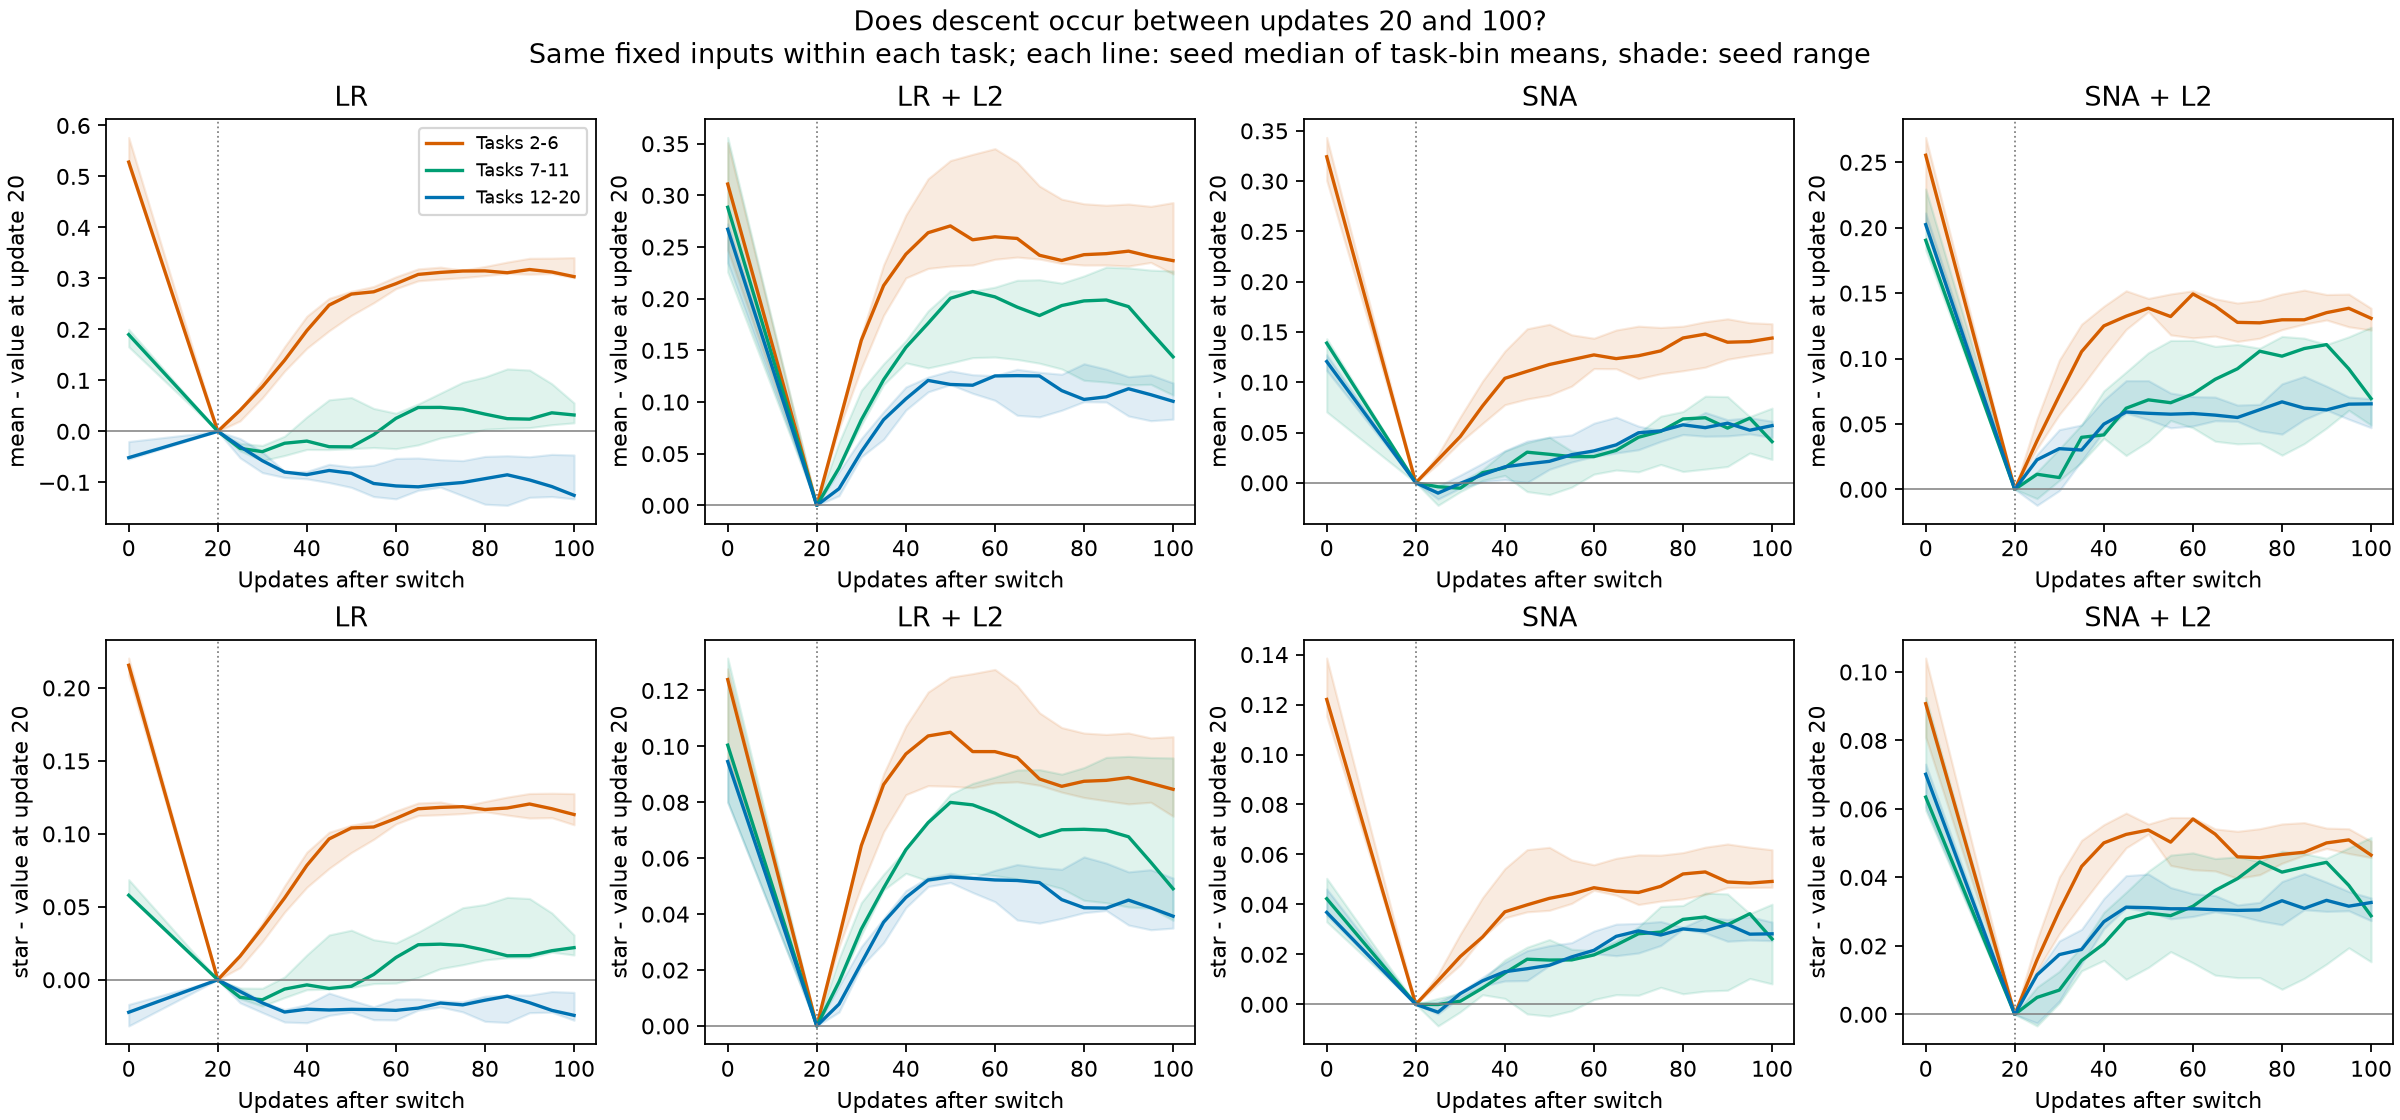

Values plotted in this chart, from the file beside it:
arm, iv, seed, task, bin, step, mean, star, star_W, bias
LR, none, 0, 2, 2-6, 0, 0.1216, 0.1391, 0.1178, 0.02132
LR, none, 0, 2, 2-6, 20, -0.2417, -0.01488, -0.0344, 0.01951
LR, none, 0, 2, 2-6, 25, -0.1437, 0.0226, 0.00211, 0.02049
LR, none, 0, 2, 2-6, 30, -0.05648, 0.05608, 0.03471, 0.02137
LR, none, 0, 2, 2-6, 35, 0.01474, 0.08364, 0.06155, 0.0221
LR, none, 0, 2, 2-6, 40, 0.06483, 0.102, 0.07935, 0.02262
LR, none, 0, 2, 2-6, 45, 0.1126, 0.1199, 0.09678, 0.02308
LR, none, 0, 2, 2-6, 50, 0.1307, 0.1263, 0.103, 0.02324
LR, none, 0, 2, 2-6, 55, 0.1449, 0.1319, 0.1085, 0.0234
LR, none, 0, 2, 2-6, 60, 0.1533, 0.1355, 0.112, 0.0235
LR, none, 0, 2, 2-6, 65, 0.1527, 0.1353, 0.1118, 0.02349
LR, none, 0, 2, 2-6, 70, 0.1504, 0.1329, 0.1094, 0.02346
LR, none, 0, 2, 2-6, 75, 0.154, 0.1335, 0.11, 0.02347
LR, none, 0, 2, 2-6, 80, 0.1497, 0.1308, 0.1074, 0.02343
LR, none, 0, 2, 2-6, 85, 0.1514, 0.1309, 0.1075, 0.02346
LR, none, 0, 2, 2-6, 90, 0.1575, 0.1327, 0.1091, 0.02353
LR, none, 0, 2, 2-6, 95, 0.1554, 0.1288, 0.1053, 0.02351
LR, none, 0, 2, 2-6, 100, 0.1499, 0.1239, 0.1004, 0.02343
LR, none, 0, 2, 2-6, 625, -0.1529, -0.07484, -0.09876, 0.02392
LR, none, 0, 3, 2-6, 0, -0.1165, -0.07484, -0.09876, 0.02392
LR, none, 0, 3, 2-6, 20, -0.7525, -0.3135, -0.3322, 0.01872
LR, none, 0, 3, 2-6, 25, -0.7209, -0.3013, -0.3202, 0.01888
LR, none, 0, 3, 2-6, 30, -0.6445, -0.2724, -0.2919, 0.01949
LR, none, 0, 3, 2-6, 35, -0.5683, -0.2443, -0.2645, 0.0202
LR, none, 0, 3, 2-6, 40, -0.4929, -0.2155, -0.2365, 0.02098
LR, none, 0, 3, 2-6, 45, -0.4392, -0.1942, -0.2158, 0.0216
LR, none, 0, 3, 2-6, 50, -0.4108, -0.1835, -0.2055, 0.02198
LR, none, 0, 3, 2-6, 55, -0.39, -0.1759, -0.1981, 0.02228
LR, none, 0, 3, 2-6, 60, -0.3666, -0.1664, -0.189, 0.02256
LR, none, 0, 3, 2-6, 65, -0.342, -0.1554, -0.1783, 0.02287
LR, none, 0, 3, 2-6, 70, -0.3241, -0.1478, -0.171, 0.02317
LR, none, 0, 3, 2-6, 75, -0.3077, -0.1408, -0.1643, 0.02342
LR, none, 0, 3, 2-6, 80, -0.3007, -0.138, -0.1616, 0.02355
LR, none, 0, 3, 2-6, 85, -0.2949, -0.1355, -0.1591, 0.02363
LR, none, 0, 3, 2-6, 90, -0.283, -0.1306, -0.1545, 0.02384
LR, none, 0, 3, 2-6, 95, -0.274, -0.127, -0.1509, 0.02396
LR, none, 0, 3, 2-6, 100, -0.2747, -0.1275, -0.1515, 0.02401
LR, none, 0, 3, 2-6, 625, -0.4951, -0.2959, -0.3211, 0.02516
LR, none, 0, 4, 2-6, 0, -0.2496, -0.2959, -0.3211, 0.02516
LR, none, 0, 4, 2-6, 20, -1.228, -0.6833, -0.7002, 0.01691
LR, none, 0, 4, 2-6, 25, -1.226, -0.6834, -0.7004, 0.01703
LR, none, 0, 4, 2-6, 30, -1.144, -0.6531, -0.671, 0.01783
LR, none, 0, 4, 2-6, 35, -1.086, -0.6316, -0.65, 0.01847
LR, none, 0, 4, 2-6, 40, -1.075, -0.6288, -0.6476, 0.01876
LR, none, 0, 4, 2-6, 45, -1.066, -0.6287, -0.6477, 0.01896
LR, none, 0, 4, 2-6, 50, -1.005, -0.607, -0.6265, 0.01952
LR, none, 0, 4, 2-6, 55, -0.9332, -0.5809, -0.601, 0.02013
LR, none, 0, 4, 2-6, 60, -0.8774, -0.5613, -0.5819, 0.02064
LR, none, 0, 4, 2-6, 65, -0.845, -0.5503, -0.5713, 0.021
LR, none, 0, 4, 2-6, 70, -0.8422, -0.5504, -0.5715, 0.02108
LR, none, 0, 4, 2-6, 75, -0.8247, -0.5445, -0.5658, 0.02132
LR, none, 0, 4, 2-6, 80, -0.7977, -0.5344, -0.556, 0.02161
LR, none, 0, 4, 2-6, 85, -0.7796, -0.5262, -0.548, 0.0218
LR, none, 0, 4, 2-6, 90, -0.7777, -0.5238, -0.5456, 0.02183
LR, none, 0, 4, 2-6, 95, -0.8011, -0.5311, -0.5526, 0.02157
LR, none, 0, 4, 2-6, 100, -0.8039, -0.5315, -0.553, 0.02154
LR, none, 0, 4, 2-6, 625, -0.8404, -0.5868, -0.6107, 0.02393
LR, none, 0, 5, 2-6, 0, -0.5706, -0.5868, -0.6107, 0.02393
LR, none, 0, 5, 2-6, 20, -1.17, -0.8131, -0.8326, 0.01947
LR, none, 0, 5, 2-6, 25, -1.182, -0.8175, -0.837, 0.01951
... 4,272 more rows
